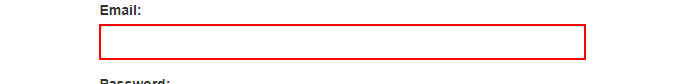
Task: To generate client security hash and Update the work Item
Workflow: System1Online_Open

Step 1: type [in_UserName] into the text box 'email'

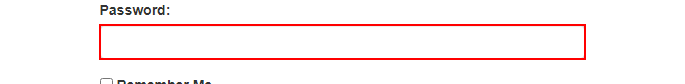
Step 2: type a value into the text box 'password'

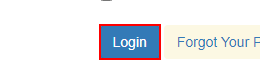
Step 3: click on the button

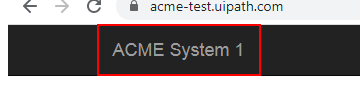
Step 4: Find Element 'ACME SYSTEM' on the link 'ACME System 1'
